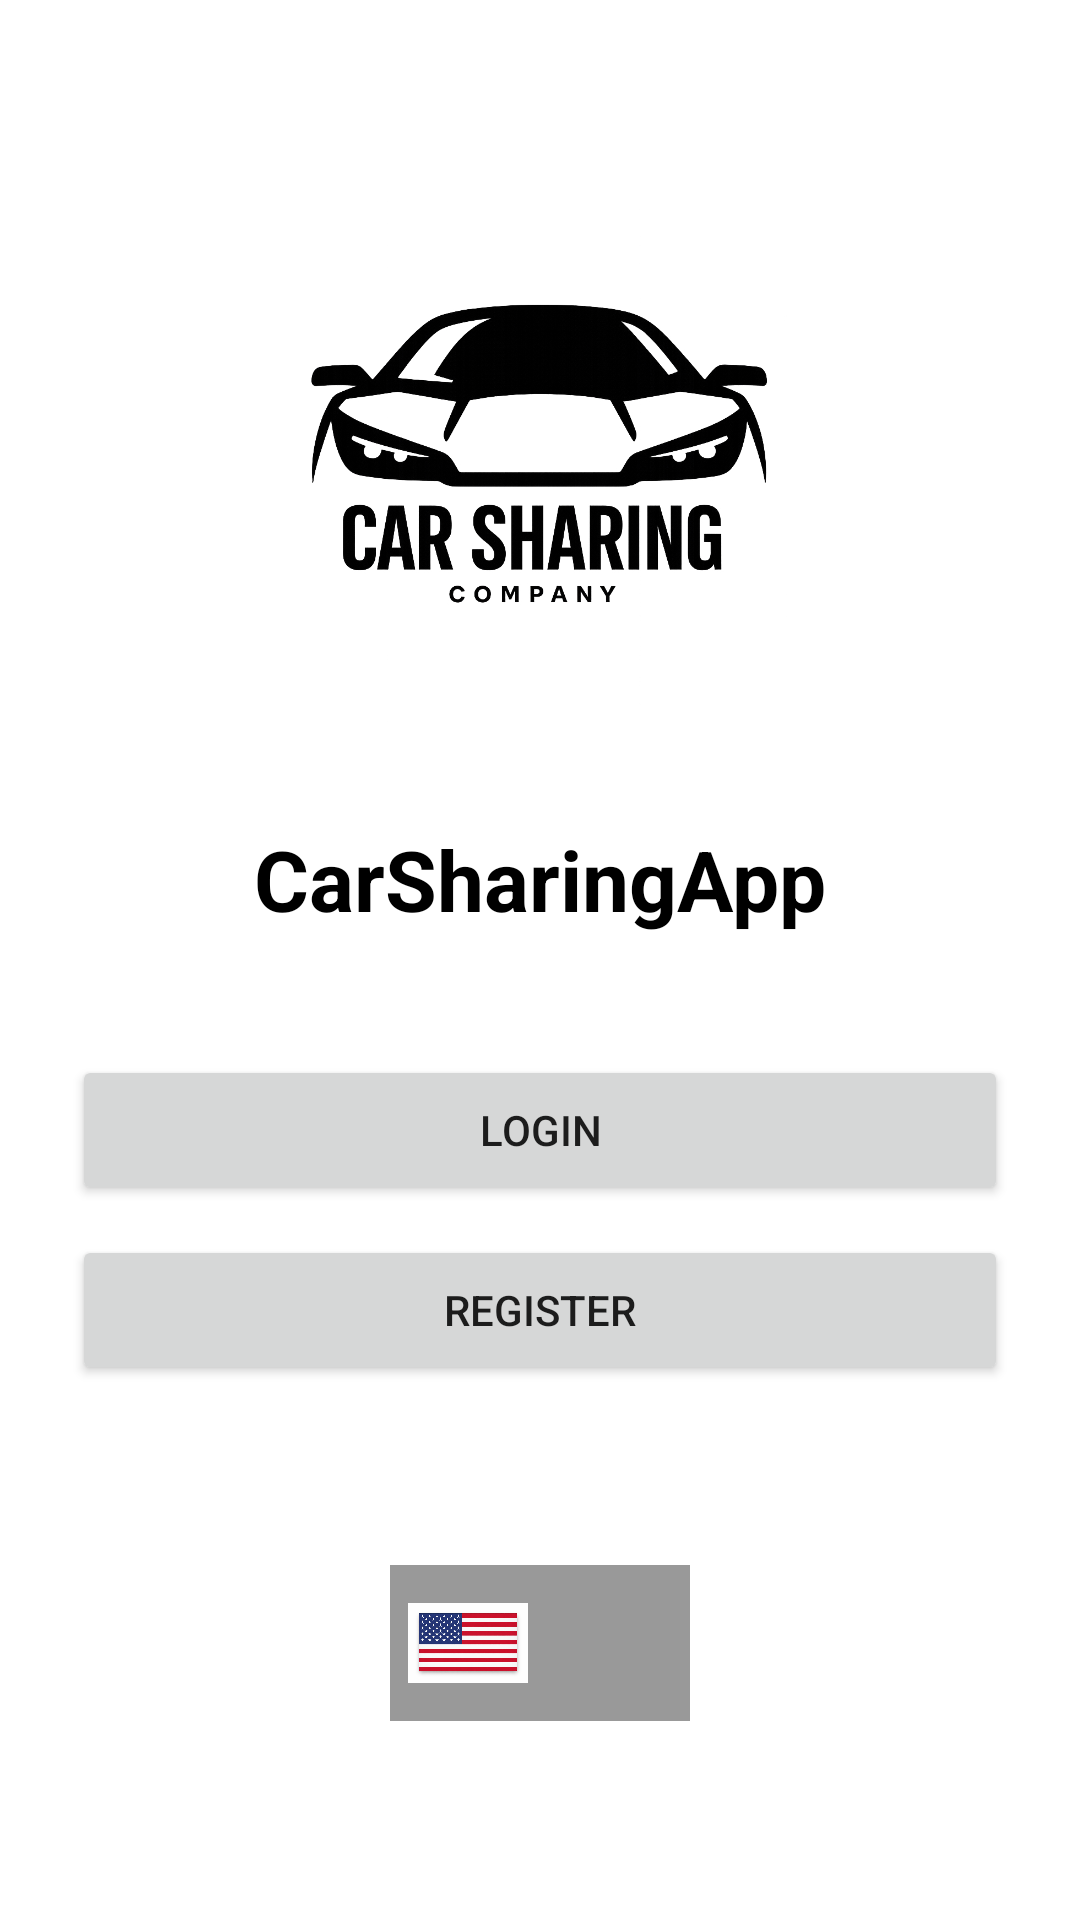

Write the Android layout XML for this screen, with the resource values it uses.
<!-- AndroidManifest.xml: application theme Theme.CarSharingApp -->
<!-- res/layout/activity_welcome.xml -->
<?xml version="1.0" encoding="utf-8"?>
<LinearLayout xmlns:android="http://schemas.android.com/apk/res/android"
    android:layout_width="match_parent"
    android:layout_height="match_parent"
    android:orientation="vertical"
    android:gravity="center"
    android:padding="24dp"
    android:background="#FFFFFF">

    
    <ImageView
        android:id="@+id/imgLogo"
        android:layout_width="400dp"
        android:layout_height="188dp"
        android:layout_marginBottom="20dp"
        android:contentDescription="@string/app_logo"
        android:scaleType="fitCenter"
        android:src="@drawable/logo" />

    
    <TextView
        android:layout_width="wrap_content"
        android:layout_height="wrap_content"
        android:text="@string/app_name"
        android:textSize="28sp"
        android:textStyle="bold"
        android:textColor="#000000"
        android:layout_marginBottom="40dp" />

    
    <Button
        android:id="@+id/btnLogin"
        android:layout_width="match_parent"
        android:layout_height="50dp"
        android:text="@string/login"
        android:layout_marginBottom="10dp" />

    
    <Button
        android:id="@+id/btnRegister"
        android:layout_width="match_parent"
        android:layout_height="50dp"
        android:text="@string/register" />

    
    <LinearLayout
        android:layout_width="wrap_content"
        android:layout_height="wrap_content"
        android:layout_marginTop="60dp"
        android:orientation="horizontal"
        android:background="#66000000"
        android:padding="6dp">

        <ImageView
            android:id="@+id/imgEnglish"
            android:layout_width="40dp"
            android:layout_height="40dp"
            android:layout_marginEnd="8dp"
            android:clickable="true"
            android:focusable="true"
            android:contentDescription="@string/lang_english"
            android:src="@mipmap/flag_en" />

        <ImageView
            android:id="@+id/imgGreek"
            android:layout_width="40dp"
            android:layout_height="40dp"
            android:clickable="true"
            android:focusable="true"
            android:contentDescription="@string/lang_greek"
            android:src="@mipmap/flag_gr" />

    </LinearLayout>

</LinearLayout>
<!-- resources referenced by this layout -->
<resources>
  <!-- drawable logo: png bitmap (drawable, 207035 bytes) -->
  <!-- mipmap flag_en: png bitmap (mipmap-hdpi, 807057 bytes) -->
  <string name="app_logo">App logo</string>
  <string name="app_name">CarSharingApp</string>
  <string name="lang_english">English</string>
  <string name="lang_greek">Greek</string>
  <string name="login">Login</string>
  <string name="register">Register</string>
  <style name="Theme.CarSharingApp" parent="Theme.MaterialComponents.DayNight.NoActionBar">
  
          
          <item name="colorPrimary">@color/blue</item>
          <item name="colorOnPrimary">@color/white</item>
  
          
          <item name="colorSurface">@color/white</item>
          <item name="colorOnSurface">@color/black</item>
  
          
          <item name="android:statusBarColor">@color/blue</item>
          <item name="android:windowBackground">@color/white</item>
  
          
          <item name="colorControlHighlight">#22000000</item>
  
      </style>
  <color name="blue">#1976D2</color>
  <color name="white">#FFFFFFFF</color>
  <color name="black">#FF000000</color>
</resources>
